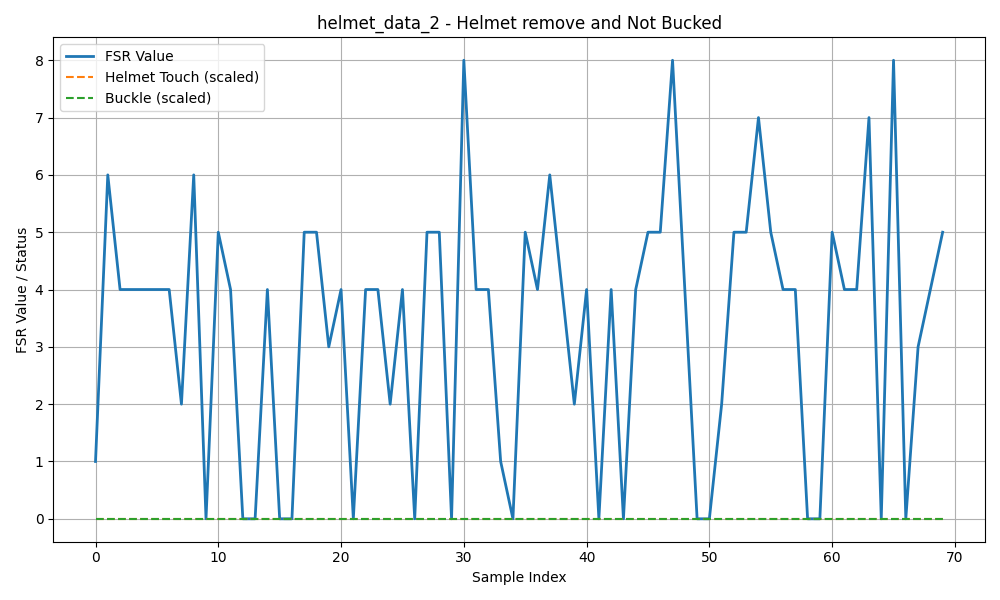

The data file committed next to this chart (first rows):
helmetTouched, fsrValue, buckled
0, 1, 0
0, 6, 0
0, 4, 0
0, 4, 0
0, 4, 0
0, 4, 0
0, 4, 0
0, 2, 0
0, 6, 0
0, 0, 0
0, 5, 0
0, 4, 0
0, 0, 0
0, 0, 0
0, 4, 0
0, 0, 0
0, 0, 0
0, 5, 0
0, 5, 0
0, 3, 0
0, 4, 0
0, 0, 0
0, 4, 0
0, 4, 0
0, 2, 0
0, 4, 0
0, 0, 0
0, 5, 0
0, 5, 0
0, 0, 0
0, 8, 0
0, 4, 0
0, 4, 0
0, 1, 0
0, 0, 0
0, 5, 0
0, 4, 0
0, 6, 0
0, 4, 0
0, 2, 0
0, 4, 0
0, 0, 0
0, 4, 0
0, 0, 0
0, 4, 0
0, 5, 0
0, 5, 0
0, 8, 0
0, 4, 0
0, 0, 0
0, 0, 0
0, 2, 0
0, 5, 0
0, 5, 0
0, 7, 0
0, 5, 0
0, 4, 0
0, 4, 0
0, 0, 0
0, 0, 0
... 10 more rows
